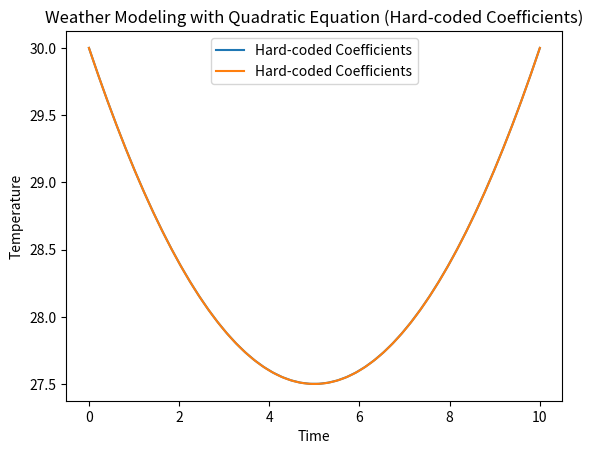

Here is the Python script that generated this plot:
# -*- coding: utf-8 -*-
"""Pranathi-Task-2.ipynb

Automatically generated by Colab.

Original file is located at
    https://colab.research.google.com/drive/1t3AUh8Z120T6E5-IYHBUSpK4Rl0gzM2J
"""

import matplotlib.pyplot as plt
import numpy as np

def quadratic_model(time):
    # Hard-coded coefficients for the quadratic equation
    a = 0.1
    b = -1
    c = 30

    # Quadratic equation representing temperature change
    temperature = a * (time ** 2) + b * time + c
    return temperature

def main():
    # Time values from 0 to 10 (for example)
    time_values = np.linspace(0, 10, 50)

    # Calculate temperatures using hard-coded coefficients
    temperature_hardcoded = quadratic_model(time_values)

    # Plot the results
    plt.plot(time_values, temperature_hardcoded, label='Hard-coded Coefficients')
    plt.xlabel('Time')
    plt.ylabel('Temperature')
    plt.legend()
    plt.title('Weather Modeling with Quadratic Equation (Hard-coded Coefficients)')
    plt.show()

if __name__ == "__main__":
  main()

import matplotlib.pyplot as plt
import numpy as np

def quadratic_model(time, a, b, c):
    # Quadratic equation representing temperature change
    temperature = a * (time ** 2) + b * time + c
    return temperature

def main():
    # Hard-coded coefficients for the quadratic equation
    a = 0.1
    b = -1
    c = 30

    # Time values from 0 to 10 (for example)
    time_values = np.linspace(0, 10, 100)

    # Calculate temperatures using hard-coded coefficients
    temperature_hardcoded = quadratic_model(time_values, a, b, c)

    # Plot the results
    plt.plot(time_values, temperature_hardcoded, label='Hard-coded Coefficients')
    plt.xlabel('Time')
    plt.ylabel('Temperature')
    plt.legend()
    plt.title('Weather Modeling with Quadratic Equation (Hard-coded Coefficients)')
    plt.show()

if __name__ == "__main__":
    main()